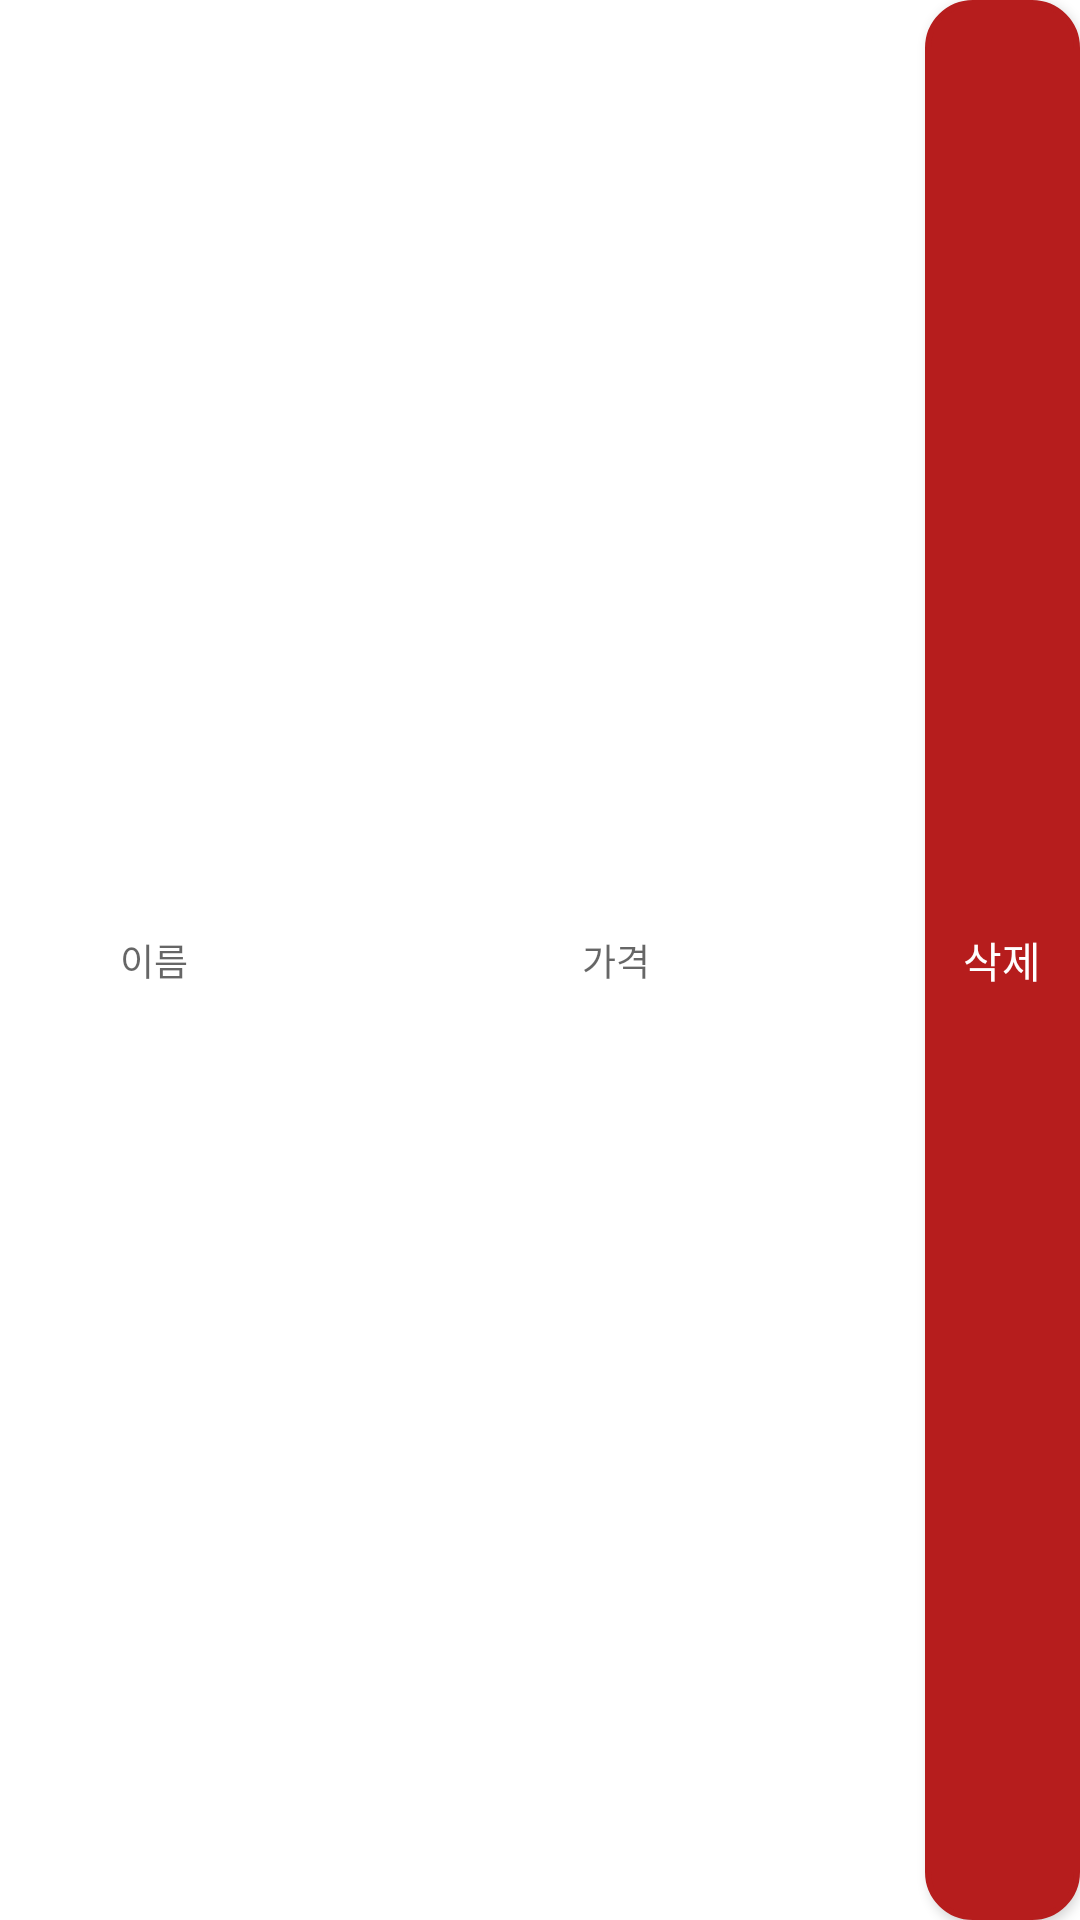

Layout XML and referenced resources for this Android screen:
<!-- AndroidManifest.xml: application theme Theme.Dutchpaycalculator -->
<!-- res/layout/unfair_content.xml -->
<?xml version="1.0" encoding="utf-8"?>
<LinearLayout xmlns:android="http://schemas.android.com/apk/res/android"
    android:layout_width="match_parent"
    android:layout_height="40dp"
    android:layout_marginHorizontal="20dp"
    android:orientation="horizontal">

    <TextView
        android:id="@+id/name_textview"
        android:layout_width="0dp"
        android:layout_height="match_parent"
        android:layout_weight="1"
        android:gravity="center"
        android:hint="이름"
        android:textSize="6pt" />

    <TextView
        android:id="@+id/price_textview"
        android:layout_width="0dp"
        android:layout_height="match_parent"
        android:layout_weight="2"
        android:hint="가격"
        android:gravity="center"
        android:textSize="6pt" />

    <Button
        android:layout_width="0dp"
        android:layout_height="match_parent"
        android:layout_weight="0.5"
        android:text="삭제"
        android:background="@drawable/round_button"
        android:backgroundTint="#B61D1D"
        android:textColor="@color/white"
        />
</LinearLayout>
<!-- resources referenced by this layout -->
<resources>
  <!-- drawable round_button (drawable) -->
  <?xml version="1.0" encoding="utf-8"?>
      <shape xmlns:android="http://schemas.android.com/apk/res/android"
          android:shape="rectangle" android:padding = "10dp">
          <solid android:color="#000000"></solid>
          <corners
              android:bottomLeftRadius="15dp"
              android:bottomRightRadius="15dp"
              android:topLeftRadius="15dp"
              android:topRightRadius="15dp"></corners>
          <stroke android:width="2dp"
              android:color="#BDBDBD"></stroke>
      </shape>
  <style name="Theme.Dutchpaycalculator" parent="Theme.MaterialComponents.DayNight.DarkActionBar">
          
          <item name="colorPrimary">@color/purple_500</item>
          <item name="colorPrimaryVariant">@color/purple_700</item>
          <item name="colorOnPrimary">@color/white</item>
          
          <item name="colorSecondary">@color/teal_200</item>
          <item name="colorSecondaryVariant">@color/teal_700</item>
          <item name="colorOnSecondary">@color/black</item>
          
          <item name="android:statusBarColor" tools:targetApi="l">?attr/colorPrimaryVariant</item>
          
      </style>
  <!-- not gathered from this repository: default colours our renderer supplied (Android Studio template values) -->
  <color name="purple_500">#FF6200EE</color>
  <color name="purple_700">#FF3700B3</color>
  <color name="teal_200">#FF03DAC5</color>
  <color name="teal_700">#FF018786</color>
  <color name="black">#FF000000</color>
  <color name="white">#FFFFFFFF</color>
</resources>
